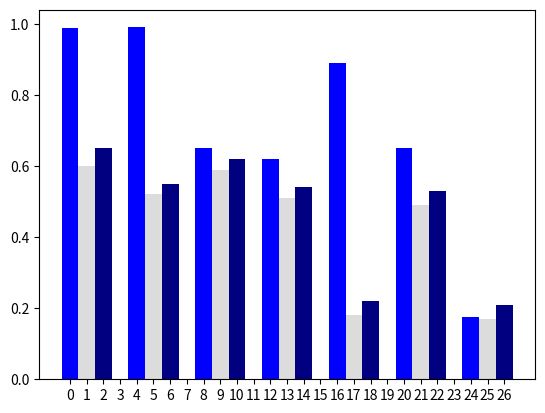

Recreate this plot in Python. (Note: this script raises an exception after producing the figure.)
# -*- coding: utf-8 -*-


# Histogrammes des algorithmes en fonction des resultats

 
import matplotlib.pyplot as plt
import numpy as np
 

fig = plt.figure()
x = np.arange(27)

height =np.array([0.987,0.6,0.65,0,0.99,0.52,0.55,0,0.65,0.59,0.62,0,0.62,0.51,0.54,0,0.89,0.18,0.22,0,0.65,0.49,0.53,0,0.176,0.17,0.21])
width = 1.0

 
gris=np.arange(1,27,4)
navy=np.arange(2,27,4)

graph=plt.bar(x, height, width, color='b')


for i in gris:

 
    graph[i].set_facecolor('gainsboro')

for j in navy:

 
    graph[j].set_facecolor('navy')

    

 
plt.bar(1, 0, 0.0, color='b', label='Training')
plt.bar(1, 0, 0.0, color='gainsboro', label='cross-validation')
plt.bar(1, 0, 0.0, color='navy', label='validation')


BarName = [' ','RandomForest ',' ',' ',' '  ,' DecisionTree',' ',' ',' ' ,'GradientBoosting',' ',' ','',' MLP' ,' ',' ','', 'SVM',' ' ,' ', '','KNeighbors',' ',' ' ,'', 'GaussianNB'] 
plt.xticks(x, BarName, rotation=90)
plt.savefig('Diagramme-des-algos1.png')

plt.title("Diagramme des resultats des differents algorithmes testes avec le prepro")

 
plt.legend()

#plt.xlim(0)

plt.show()



fig2 = plt.figure()
x2 = np.arange(27)

height =np.array([0.94,0.77,0.81,0,0.519,0.525,0.547,0,0.51,0.81,0.828,0,0.85,0.73,0.776,0,0.88,0.45,0.47,0,0.76,0.64,0.68,0,0.510,0.517,0.54])

graph2=plt.bar(x2, height, width, color='b')

for i in gris:
    graph2[i].set_facecolor('gainsboro')

for j in navy:
    graph2[j].set_facecolor('navy')

    
plt.bar(1, 0, 0.0, color='b', label='Training')
plt.bar(1, 0, 0.0, color='gainsboro', label='cross-validation')
plt.bar(1, 0, 0.0, color='navy', label='validation')



BarName = [' ','RandomForest ',' ',' ',' '  ,' DecisionTree',' ',' ',' ' ,'GradientBoosting',' ',' ','',' MLP' ,' ',' ','', 'SVM',' ' ,' ', '','KNeighbors',' ',' ' ,'', 'GaussianNB'] 
plt.xticks(x2, BarName, rotation=90)
plt.savefig('Diagramme-des-algos2.png')

plt.title("Diagramme des resultats des differents algorithmes testes sans le prepro")

 
plt.legend()

#plt.xlim(0)

plt.show()

fig3 = plt.figure()
x3 = np.arange(27)

height3 =np.array([0.198,0.41,0.60,0,0.17,0.349,0.51,0,0.194,0.402,0.593,0,0.054,0.122,0.182,0,0.063,0.124,0.178,0,0.163,0.339,0.497,0,0.169,0.35,0.52])

graph3=plt.bar(x3, height3, width, color='b')


for i in gris:
 
    graph3[i].set_facecolor('gainsboro')

for j in navy:

 
    graph3[j].set_facecolor('navy')
 
plt.bar(1, 0, 0.0, color='b', label='fold1')
plt.bar(1, 0, 0.0, color='gainsboro', label='fold2')
plt.bar(1, 0, 0.0, color='navy', label='fold3')


BarName3 = [' ','RandomForest ',' ',' ',' '  ,' MLP',' ',' ',' ' ,'GradientBoosting',' ',' ','',' SVM' ,' ',' ','', 'GAUSSIAN',' ' ,' ', '','KNeighbors',' ',' ' ,'', 'Extratrees'] 
plt.xticks(x3, BarName3, rotation=90)
plt.savefig('Diagramme-des-algos3.png')

plt.title("Resultat pour les differents folds avec le prepro")

# nb: one ne peut pas mettre les accents
plt.legend()

#plt.xlim(0)

plt.show()

fig4 = plt.figure()
x4 = np.arange(27)

height4 =np.array([0.21,0.425,0.626,0,0.195,0.383,0.57,0,0.2,0.419,0.626,0,0.064,0.139,0.2,0,0.11,0.21,0.31,0,0.161,0.334,0.488,0,0.204,0.418,0.616])
graph4=plt.bar(x4, height4, width, color='b')

for i in gris:

 
  
    graph4[i].set_facecolor('gainsboro')

for j in navy:

 
    graph4[j].set_facecolor('navy')

 
plt.bar(1, 0, 0.0, 
color='b', 
label='fold1')
plt.bar(1, 0, 0.0, color='gainsboro', label='fold2')
plt.bar(1, 0, 0.0, color='navy', label='fold3')


BarName = [' ','RandomForest ',' ',' ',' '  ,' MLP',' ',' ',' ' ,'GradientBoosting',' ',' ','',' SVM' ,' ',' ','', 'GAUSSIAN',' ' ,' ', '','KNeighbors',' ',' ' ,'', 'Extratrees'] 
plt.xticks(x4, BarName, rotation=90)
plt.savefig('Diagramme-des-algos4.png')

plt.title("Resultat pour les differents folds sans le prepro")
# nb: one ne peut pas mettre les accents
plt.legend()

#plt.xlim(0)

plt.show()
